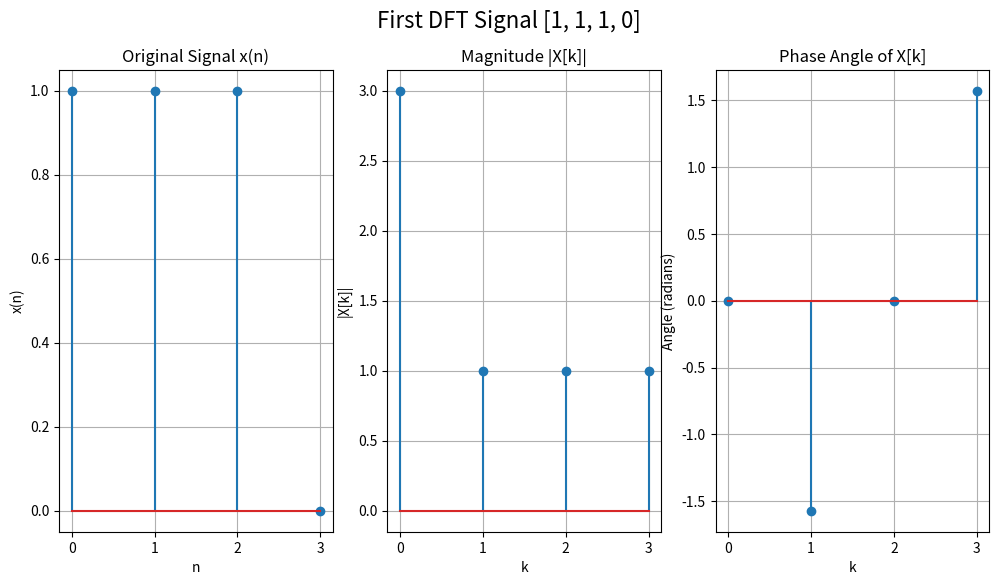
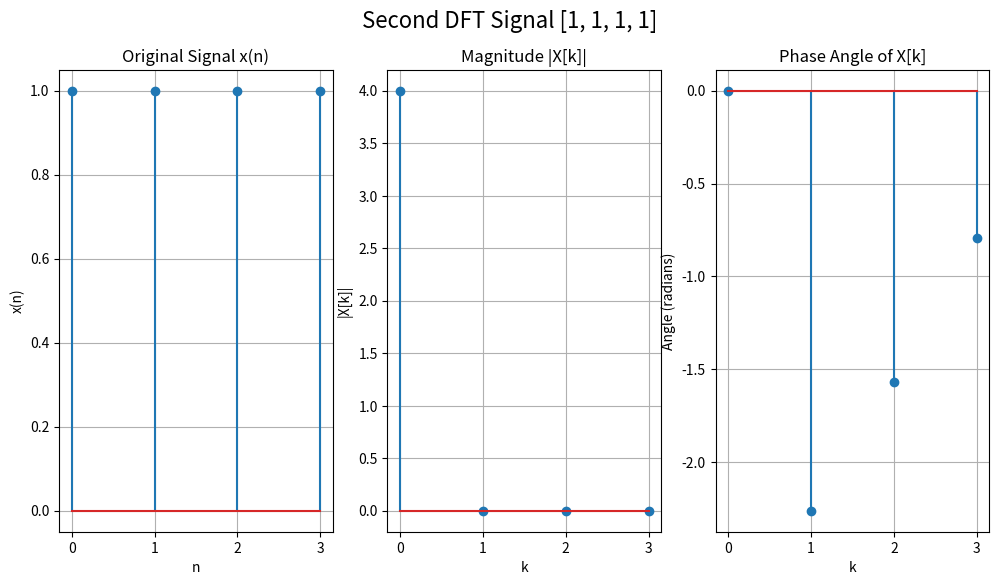
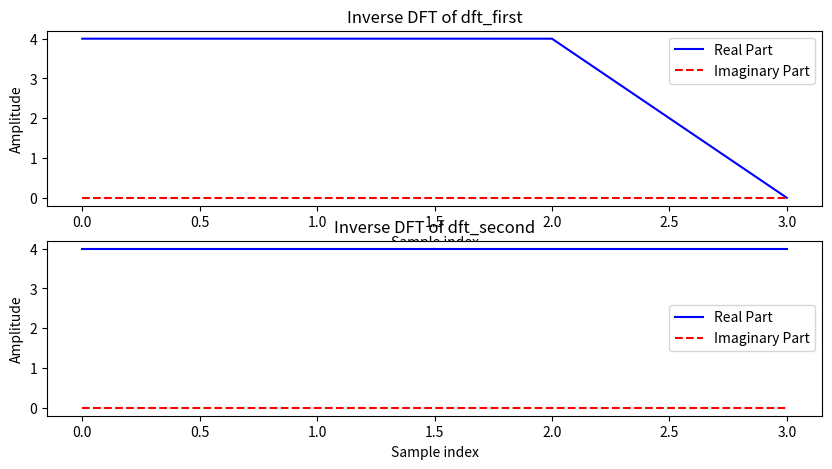

The matplotlib source for these figures, in order:
# Task1
import numpy as np
import matplotlib.pyplot as plt

N = 4
n = np.arange(N)
first = np.piecewise(n, [n >= 0, (n >= 0) & (n <= 2)], [0, 1])
second = np.piecewise(n, [n >= 0, (n >= 0) & (n <= 2)], [1, 1])

dft_first = np.zeros(N, dtype=complex)
dft_second = np.zeros(N, dtype=complex)

for k in range(N):
    for n in range(N):
        dft_first[k] += first[n] * np.exp(-2j * np.pi * k * n / N)
        dft_second[k] += second[n] * np.exp(-2j * np.pi * k * n / N)
magnitude_first = np.abs(dft_first)
angle_first = np.angle(dft_first)
magnitude_second = np.abs(dft_second)
angle_second = np.angle(dft_second)

reverse_first = np.zeros(N, dtype=complex)
reverse_second = np.zeros(N, dtype=complex)
for k in range(N):
    for n in range(N):
        reverse_first[k]  += dft_first[n] * np.exp(2j * np.pi * k * n / N)
        reverse_second[k] += dft_second[n] * np.exp(2j * np.pi * k * n / N)

plt.figure(figsize=(12, 6))
plt.suptitle("First DFT Signal [1, 1, 1, 0]", fontsize=16)

plt.subplot(1, 3, 1)
plt.stem(np.arange(N), first)
plt.title('Original Signal x(n)')
plt.xlabel('n')
plt.ylabel('x(n)')
plt.xticks(np.arange(N))
plt.grid()

# Plot the magnitude |X[k]|
plt.subplot(1, 3, 2)
plt.stem(np.arange(N), magnitude_first)
plt.title('Magnitude |X[k]|')
plt.xlabel('k')
plt.ylabel('|X[k]|')
plt.xticks(np.arange(N))
plt.grid()

# Plot the phase angle of X[k]
plt.subplot(1, 3, 3)
plt.stem(np.arange(N), angle_first)
plt.title('Phase Angle of X[k]')
plt.xlabel('k')
plt.ylabel('Angle (radians)')
plt.xticks(np.arange(N))
plt.grid()

plt.figure(figsize=(12, 6))
plt.suptitle("Second DFT Signal [1, 1, 1, 1]", fontsize=16)

plt.subplot(1, 3, 1)
plt.stem(np.arange(N), second)
plt.title('Original Signal x(n)')
plt.xlabel('n')
plt.ylabel('x(n)')
plt.xticks(np.arange(N))
plt.grid()

# Plot the magnitude |X[k]|
plt.subplot(1, 3, 2)
plt.stem(np.arange(N), magnitude_second)
plt.title('Magnitude |X[k]|')
plt.xlabel('k')
plt.ylabel('|X[k]|')
plt.xticks(np.arange(N))
plt.grid()

# Plot the phase angle of X[k]
plt.subplot(1, 3, 3)
plt.stem(np.arange(N), angle_second)
plt.title('Phase Angle of X[k]')
plt.xlabel('k')
plt.ylabel('Angle (radians)')
plt.xticks(np.arange(N))
plt.grid()

plt.figure(figsize=(10, 5))

plt.subplot(2, 1, 1)
plt.plot(np.arange(N), reverse_first.real, label='Real Part', color='b')
plt.plot(np.arange(N), reverse_first.imag, label='Imaginary Part', color='r', linestyle='--')
plt.title('Inverse DFT of dft_first')
plt.xlabel('Sample index')
plt.ylabel('Amplitude')
plt.legend()

# Plotting reverse_second
plt.subplot(2, 1, 2)
plt.plot(np.arange(N), reverse_second.real, label='Real Part', color='b')
plt.plot(np.arange(N), reverse_second.imag, label='Imaginary Part', color='r', linestyle='--')
plt.title('Inverse DFT of dft_second')
plt.xlabel('Sample index')
plt.ylabel('Amplitude')
plt.legend()

plt.show()
#AV